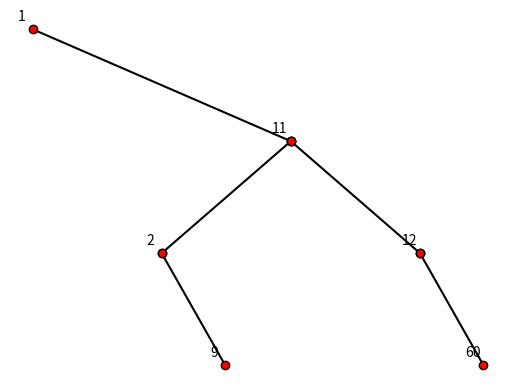

The matplotlib source for this figure:
import matplotlib.pyplot as plt

L = [1, 11, 12, 2, 60, 9]


def est_vide(t):
    return t == None


def racine(t):
    return t[0]


def fg(t):
    return t[1]


def fd(t):
    return t[2]


def tri(t):
    n = len(t)
    for i in range(1, n):
        aux = t[i]
        j = i - 1

        while j >= 0 and aux < t[j]:
            t[j + 1] = t[j]
            j = j - 1

        t[j + 1] = aux


def parcours_infixe(t):
    if est_vide(t):
        return []
    else:
        x, u, v = racine(t), fg(t), fd(t)
        return parcours_infixe(u) + [x] + parcours_infixe(v)


def hauteur(t):
    if est_vide(t):
        return 1  # départ d'une racine = 1
    else:
        u, v = fg(t), fd(t)
        return 1 + max(hauteur(u), hauteur(v))


def dessiner(t, labels=True):
    d = 512
    pad = 20
    dy = (d - 2 * pad) / (hauteur(t))
    dessiner_aux(t, (pad, d - pad, pad, d - pad), dy, labels)
    # plt.axis([0, d, 0, d])
    plt.axis("off")
    plt.show()


def dessiner_aux(t, rect, dy, labels):
    if est_vide(t):
        return
    x1, x2, y1, y2 = rect
    xm = (x1 + x2) // 2
    x, t1, t2 = t

    dessiner_aux(t1, (x1, xm, y1, y2 - dy), dy, labels)
    dessiner_aux(t2, (xm, x2, y1, y2 - dy), dy, labels)
    if labels:
        plt.text(
            xm - 5,
            y2 + 5,
            str(x),
            fontsize=10,
            horizontalalignment="center",
            va="bottom",
        )

    if not est_vide(t1):
        a, b = ((xm, (x1 + xm) // 2), (y2, y2 - dy))
        plt.plot(a, b, "k", marker="o", markerfacecolor="r")

    if not est_vide(t2):
        c, d = ((xm, (x2 + xm) // 2), (y2, y2 - dy))
        plt.plot(c, d, "k", marker="o", markerfacecolor="r")


def inserer(x, t):
    if est_vide(t):
        return (x, None, None)
    y, u, v = racine(t), fg(t), fd(t)
    if x < y:
        return (y, inserer(x, u), v)
    elif x > y:
        return (y, u, inserer(x, v))
    else:
        return t


def construire_arbre(L):
    t = None
    for x in L:
        t = inserer(x, t)
    return t


L = [1, 11, 12, 2, 60, 9]
arbre = construire_arbre(L)

print(f"liste trié: {parcours_infixe(arbre)}")
dessiner(arbre)
